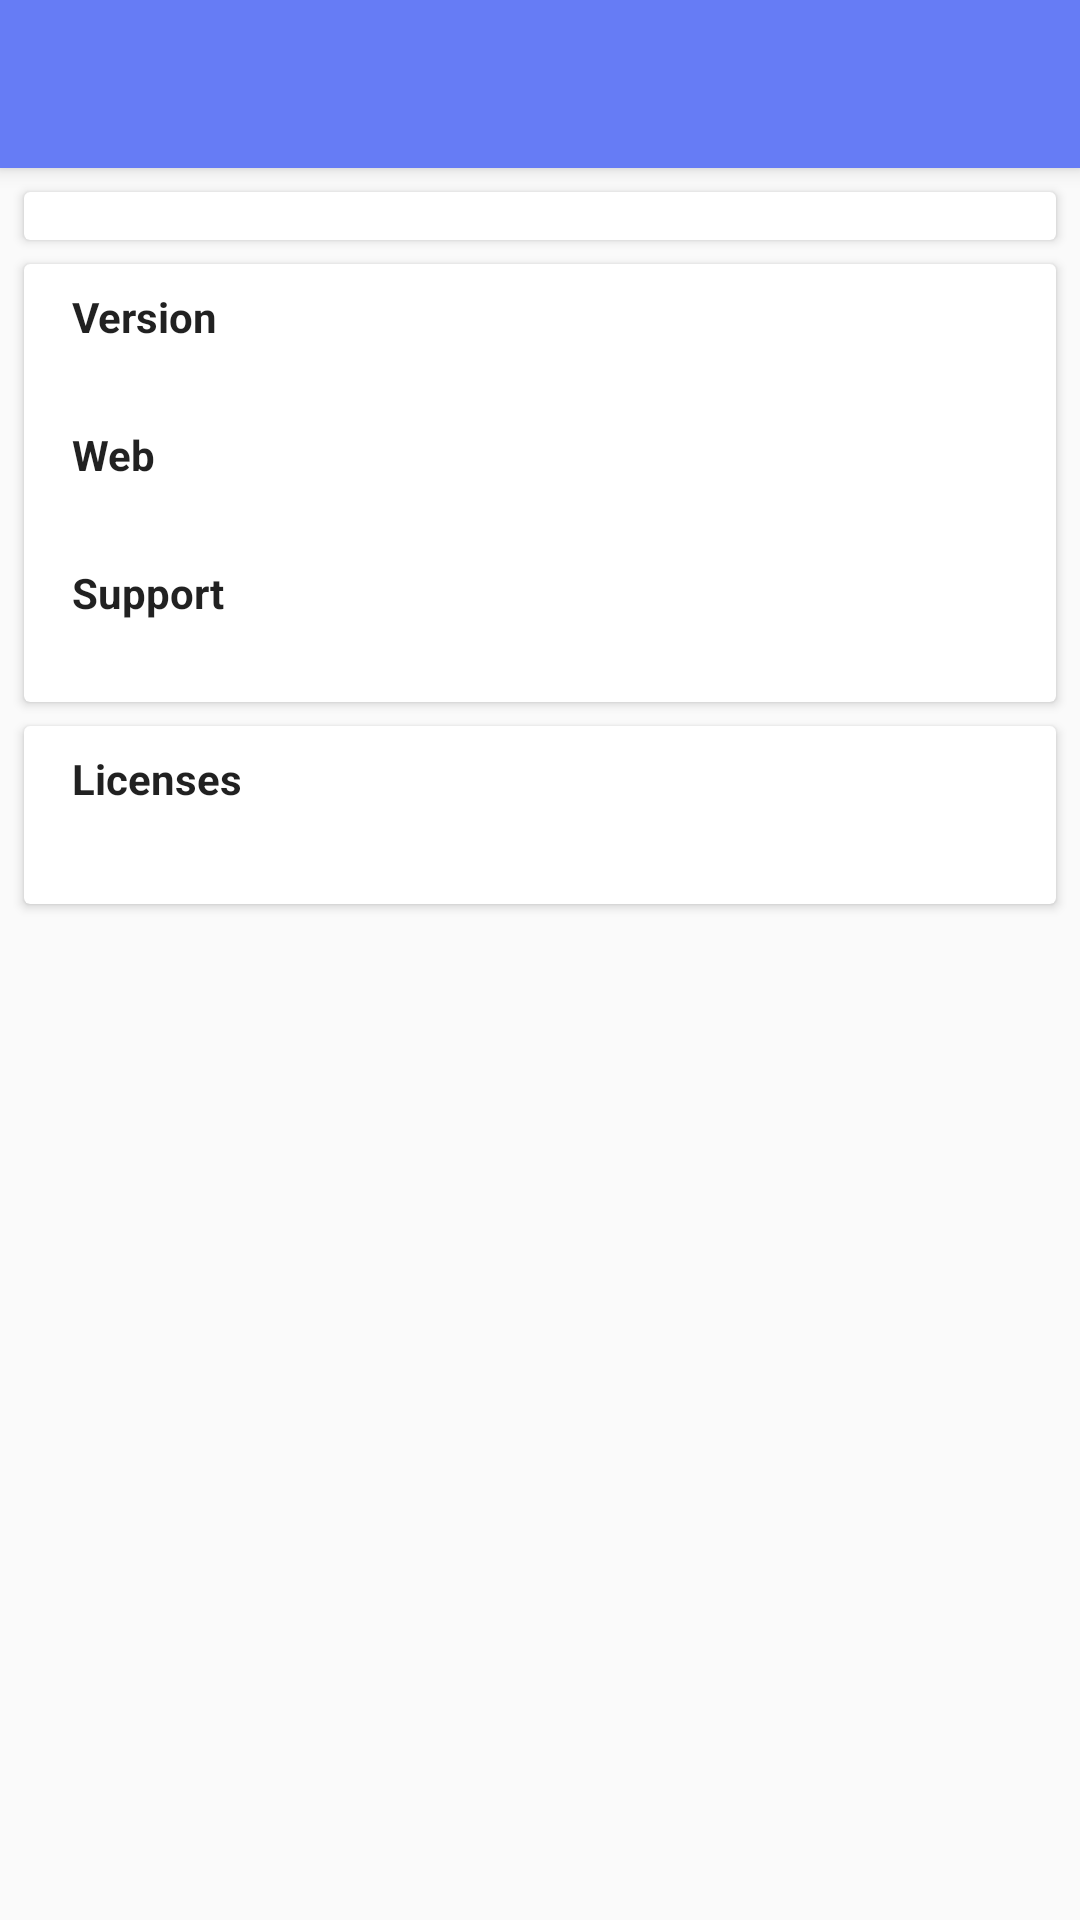

Reconstruct the res/layout file that produces this screen, plus the resources it refers to.
<!-- AndroidManifest.xml: application theme AppTheme -->
<!-- res/layout/activity_about.xml -->
<?xml version="1.0" encoding="utf-8"?>
<layout xmlns:android="http://schemas.android.com/apk/res/android"
        xmlns:app="http://schemas.android.com/apk/res-auto"
        xmlns:tools="http://schemas.android.com/tools">
	<LinearLayout
		android:layout_width="match_parent"
		android:layout_height="match_parent"
		android:orientation="vertical">
		<include layout="@layout/toolbar"
			android:id="@+id/toolbar"/>
		<ScrollView
			android:layout_width="match_parent"
			android:layout_height="match_parent"
			android:fillViewport="true">
			<LinearLayout
				android:layout_width="match_parent"
				android:layout_height="wrap_content"
				android:orientation="vertical">
				<androidx.cardview.widget.CardView
					android:layout_width="match_parent"
					android:layout_height="wrap_content"
					android:layout_marginBottom="4dp"
					android:layout_marginLeft="8dp"
					android:layout_marginRight="8dp"
					android:layout_marginTop="8dp">
					<ImageView
						android:layout_width="match_parent"
						android:layout_height="wrap_content"
						android:layout_gravity="center_horizontal"
						android:adjustViewBounds="true"
						android:paddingBottom="8dp"
						android:paddingLeft="8dp"
						android:paddingRight="8dp"
						android:paddingTop="8dp"
						android:scaleType="centerCrop"
						app:srcCompat="@drawable/about_logo"
						tools:ignore="ContentDescription"/>
				</androidx.cardview.widget.CardView>
				<androidx.cardview.widget.CardView
					android:layout_width="match_parent"
					android:layout_height="wrap_content"
					android:layout_marginBottom="4dp"
					android:layout_marginLeft="8dp"
					android:layout_marginRight="8dp"
					android:layout_marginTop="4dp">
					<ImageView
						android:id="@+id/badge_image"
						android:layout_width="wrap_content"
						android:layout_height="wrap_content"
						android:layout_gravity="top|right"
						android:paddingBottom="8dp"
						android:paddingLeft="8dp"
						android:paddingRight="8dp"
						android:paddingTop="8dp"
						android:visibility="gone"/>
					<LinearLayout
						android:layout_width="match_parent"
						android:layout_height="wrap_content"
						android:orientation="vertical"
						android:paddingBottom="8dp"
						android:paddingLeft="?android:attr/listPreferredItemPaddingLeft"
						android:paddingRight="?android:attr/listPreferredItemPaddingRight"
						android:paddingTop="4dp">
						<TextView
							style="@style/AboutTitle"
							android:layout_width="wrap_content"
							android:layout_height="wrap_content"
							android:layout_marginTop="4dp"
							android:text="@string/version"/>
						<TextView
							android:id="@+id/version"
							style="@style/AboutDescription"
							android:layout_width="wrap_content"
							android:layout_height="wrap_content"
							android:textIsSelectable="true"
							tools:text="1.0"/>
						<TextView
							style="@style/AboutTitle"
							android:layout_width="wrap_content"
							android:layout_height="wrap_content"
							android:layout_marginTop="8dp"
							android:text="@string/web"/>
						<TextView
							android:id="@+id/web"
							style="@style/AboutDescription"
							android:layout_width="wrap_content"
							android:layout_height="wrap_content"
							android:textIsSelectable="false"
							tools:text="@string/web_url"/>
						<TextView
							style="@style/AboutTitle"
							android:layout_width="wrap_content"
							android:layout_height="wrap_content"
							android:layout_marginTop="8dp"
							android:text="@string/support"/>
						<TextView
							android:id="@+id/support"
							style="@style/AboutDescription"
							android:layout_width="wrap_content"
							android:layout_height="wrap_content"
							android:textIsSelectable="false"
							tools:text="@string/support_email"/>
						<TextView
							android:id="@+id/development_title"
							style="@style/AboutTitle"
							android:layout_width="wrap_content"
							android:layout_height="wrap_content"
							android:layout_marginTop="8dp"
							android:text="@string/development"
							android:visibility="gone"
							tools:visibility="visible"/>
						<TextView
							android:id="@+id/development"
							style="@style/AboutDescription"
							android:layout_width="wrap_content"
							android:layout_height="wrap_content"
							android:textIsSelectable="false"
							android:visibility="gone"
							tools:text="Zapek Software Engineering"
							tools:visibility="visible"/>
						<TextView
							android:id="@+id/badge_text"
							android:layout_width="wrap_content"
							android:layout_height="wrap_content"
							android:layout_gravity="center_horizontal"
							android:layout_marginTop="8dp"
							android:text="@string/badge_thanks"
							android:visibility="gone"/>
					</LinearLayout>
				</androidx.cardview.widget.CardView>
				<androidx.cardview.widget.CardView
					android:layout_width="match_parent"
					android:layout_height="wrap_content"
					android:layout_marginBottom="8dp"
					android:layout_marginLeft="8dp"
					android:layout_marginRight="8dp"
					android:layout_marginTop="4dp">
					<LinearLayout
						android:layout_width="match_parent"
						android:layout_height="wrap_content"
						android:orientation="vertical"
						android:paddingBottom="8dp"
						android:paddingLeft="?android:attr/listPreferredItemPaddingLeft"
						android:paddingRight="?android:attr/listPreferredItemPaddingRight"
						android:paddingTop="4dp">
						<TextView
							style="@style/AboutTitle"
							android:layout_width="wrap_content"
							android:layout_height="wrap_content"
							android:layout_marginTop="4dp"
							android:text="@string/licenses"/>
						<TextView
							android:id="@+id/license"
							android:layout_width="match_parent"
							android:layout_height="wrap_content"
							android:layout_marginTop="8dp"
							android:textIsSelectable="true"
							android:textSize="12sp"
							android:typeface="monospace"
							tools:text="(c) 2017 by Zapek Software Engineering, All Rights Reserved. All your base are belong to us. Move Zig!"/>
					</LinearLayout>
				</androidx.cardview.widget.CardView>
			</LinearLayout>
		</ScrollView>
	</LinearLayout>
</layout>
<!-- res/layout/toolbar.xml (included above) -->
<?xml version="1.0" encoding="utf-8"?>
<android.support.v7.widget.Toolbar xmlns:tools="http://schemas.android.com/tools"
                                   android:id="@+id/toolbar"
                                   xmlns:android="http://schemas.android.com/apk/res/android"
                                   xmlns:app="http://schemas.android.com/apk/res-auto"
                                   android:layout_width="match_parent"
                                   android:layout_height="?attr/actionBarSize"
                                   android:background="?attr/colorPrimary"
                                   android:elevation="4dp"
                                   android:theme="@style/AppTheme.AppBarOverlay"
                                   app:popupTheme="@style/AppTheme.PopupOverlay"
                                   tools:ignore="Overdraw"/>
<!-- resources referenced by this layout -->
<resources>
  <string name="badge_thanks">Thanks a lot for your support!</string>
  <string name="development">Development</string>
  <string name="licenses">Licenses</string>
  <string name="support">Support</string>
  <string name="version">Version</string>
  <string name="web">Web</string>
  <style name="AboutDescription">
  		<item name="android:textAppearance">?android:attr/textAppearanceSmall</item>
  		<item name="android:textColor">?android:attr/textColorPrimary</item>
  	</style>
  <style name="AboutTitle">
  		<item name="android:textAppearance">?android:attr/textAppearanceSmall</item>
  		<item name="android:textColor">?android:attr/textColorPrimary</item>
  		<item name="android:textStyle">bold</item>
  	</style>
  <style name="AppTheme.AppBarOverlay" parent="ThemeOverlay.AppCompat.ActionBar" />
  <style name="AppTheme.PopupOverlay" parent="ThemeOverlay.AppCompat.Light" />
  <style name="AppTheme" parent="Theme.AppCompat.DayNight.NoActionBar">
  		
  		<item name="colorPrimary">@color/primary</item>
  		<item name="colorPrimaryDark">@color/primary_dark</item>
  		<item name="colorAccent">@color/accent</item>
  	</style>
  <color name="primary">#667cf5</color>
  <color name="primary_dark">#303f9f</color>
  <color name="accent">#03a9f4</color>
</resources>
